Run: headless pygame with SDL's dummy video driver; simulated clock (each Clock.tick advances the game by its frame time, no real sleeping); random seed 0; keys injected as events and as key.get_pressed() state; mouse plan: one left click at the window centre at the start of phase 2, then a move to the lower-right quarter at the start of phase 3.
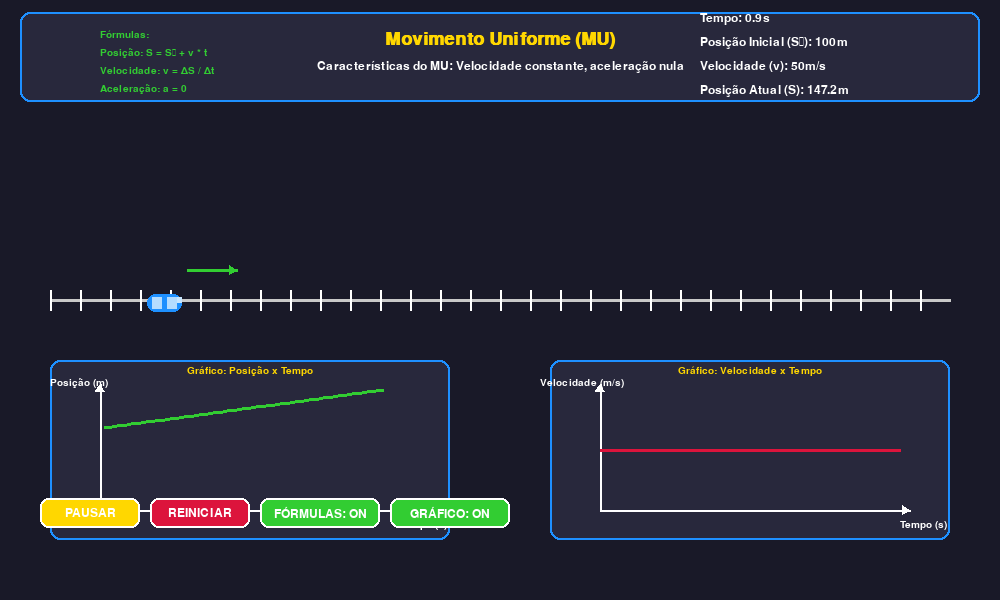
Frame 1 of 4 · flips 1–60 · no input
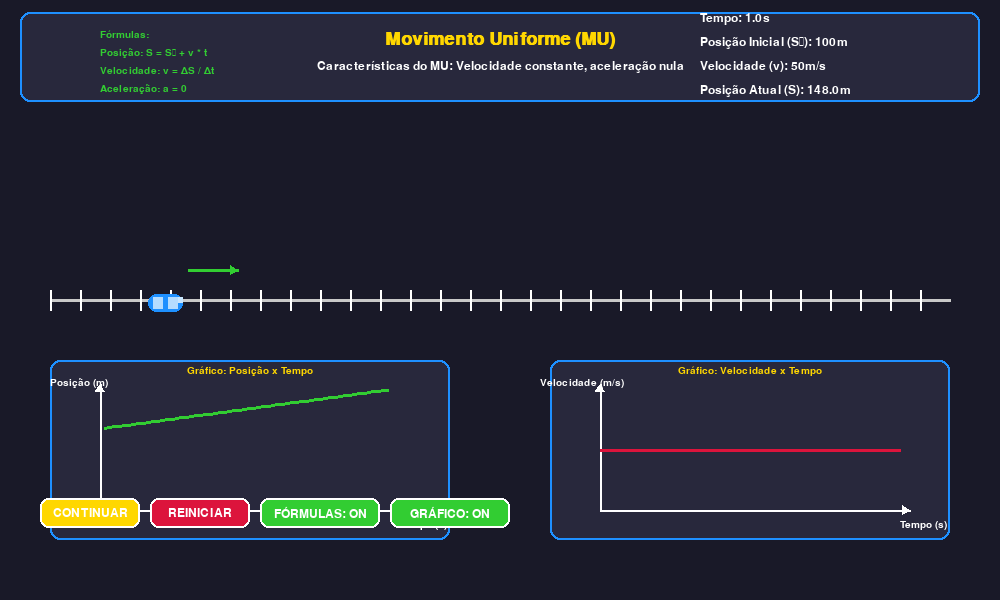
Frame 2 of 4 · flips 61–180 · clicked the window centre · tapped SPACE, RETURN · held RIGHT (→), D
Frame 3 of 4 · flips 181–300 · moved the mouse to the lower-right quarter · held DOWN (↓), S · screen unchanged from frame 2, image omitted
Frame 4 of 4 · flips 301–420 · held LEFT (←), A, UP (↑), W · screen unchanged from frame 3, image omitted

The pygame program that drew these frames:

import pygame
import sys
import math

# Inicialização do Pygame
pygame.init()

# Configurações da tela Full HD
LARGURA, ALTURA = 1000, 600
tela = pygame.display.set_mode((LARGURA, ALTURA))
pygame.display.set_caption("Movimento Uniforme - Física para Ensino Médio")

# Cores
BRANCO = (255, 255, 255)
PRETO = (0, 0, 0)
AZUL = (30, 144, 255)
VERMELHO = (220, 20, 60)
VERDE = (50, 205, 50)
AMARELO = (255, 215, 0)
CINZA = (200, 200, 200)
FUNDO = (25, 25, 40)

# Parâmetros da simulação
posicao_inicial = 100
velocidade = 50  # pixels por segundo
tempo = 0
pausado = False
mostrar_formulas = True
mostrar_grafico = True

# Objeto em movimento - tamanho relativo
carro_largura = int(LARGURA * 0.04)  # 4% da largura da tela
carro_altura = int(ALTURA * 0.04)    # 4% da altura da tela
carro_img = pygame.Surface((carro_largura, carro_altura), pygame.SRCALPHA)
pygame.draw.rect(carro_img, AZUL, (0, carro_altura//4, carro_largura*0.875, carro_altura*0.75), border_radius=8)
pygame.draw.rect(carro_img, (180, 220, 255), (carro_largura*0.125, carro_altura*0.375, carro_largura*0.25, carro_altura*0.5))
pygame.draw.rect(carro_img, (180, 220, 255), (carro_largura*0.5, carro_altura*0.375, carro_largura*0.25, carro_altura*0.5))
pygame.draw.rect(carro_img, (200, 230, 255), (carro_largura*0.75, carro_altura*0.375, carro_largura*0.125, carro_altura*0.25))

# Fontes com tamanhos relativos
fonte_tamanho = int(ALTURA * 0.03)  # 3% da altura
fonte_pequena_tamanho = int(ALTURA * 0.025) # 2.5% da altura
fonte_titulo_tamanho = int(ALTURA * 0.045) # 4.5% da altura

fonte = pygame.font.SysFont(None, fonte_tamanho)
fonte_pequena = pygame.font.SysFont(None, fonte_pequena_tamanho)
fonte_titulo = pygame.font.SysFont(None, fonte_titulo_tamanho, bold=True)

class Botao:
    def __init__(self, x, y, largura, altura, texto, cor=VERDE, cor_texto=BRANCO):
        # As coordenadas e dimensões são dadas em frações da tela
        self.rect = pygame.Rect(
            int(LARGURA * x),
            int(ALTURA * y),
            int(LARGURA * largura),
            int(ALTURA * altura)
        )
        self.texto = texto
        self.cor = cor
        self.cor_texto = cor_texto
        self.clicado = False
        
    def desenhar(self, superficie):
        pygame.draw.rect(superficie, self.cor, self.rect, border_radius=8)
        pygame.draw.rect(superficie, BRANCO, self.rect, 2, border_radius=8)
        
        texto_surf = fonte.render(self.texto, True, self.cor_texto)
        texto_rect = texto_surf.get_rect(center=self.rect.center)
        superficie.blit(texto_surf, texto_rect)
        
    def verificar_clique(self, pos):
        if self.rect.collidepoint(pos):
            self.clicado = True
            return True
        return False

# Criar botões com posições e tamanhos relativos
botao_pausar = Botao(0.04, 0.83, 0.1, 0.05, "PAUSAR" if not pausado else "CONTINUAR", AMARELO)
botao_reset = Botao(0.15, 0.83, 0.1, 0.05, "REINICIAR", VERMELHO)
botao_formulas = Botao(0.26, 0.83, 0.12, 0.05, "FÓRMULAS: ON" if mostrar_formulas else "FÓRMULAS: OFF")
botao_grafico = Botao(0.39, 0.83, 0.12, 0.05, "GRÁFICO: ON" if mostrar_grafico else "GRÁFICO: OFF")

# Lista para armazenar pontos do gráfico
pontos_posicao = []
pontos_velocidade = []

# Relógio para controle de FPS
clock = pygame.time.Clock()
tempo_inicial = pygame.time.get_ticks()

def desenhar_seta(superficie, inicio, fim, cor=BRANCO, largura=2, tamanho_cabeca=None):
    if tamanho_cabeca is None:
        tamanho_cabeca = ALTURA * 0.015  # 1.5% da altura
    dx = fim[0] - inicio[0]
    dy = fim[1] - inicio[1]
    angulo = math.atan2(dy, dx)
    
    # Desenha a linha principal
    pygame.draw.line(superficie, cor, inicio, fim, largura)
    
    # Desenha a cabeça da seta
    pygame.draw.polygon(superficie, cor, [
        fim,
        (fim[0] - tamanho_cabeca * math.cos(angulo - math.pi/6), 
         fim[1] - tamanho_cabeca * math.sin(angulo - math.pi/6)),
        (fim[0] - tamanho_cabeca * math.cos(angulo + math.pi/6), 
         fim[1] - tamanho_cabeca * math.sin(angulo + math.pi/6))
    ])

# Loop principal
executando = True
while executando:
    tempo_atual = pygame.time.get_ticks()
    dt = (tempo_atual - tempo_inicial) / 1000.0  # Delta time em segundos
    tempo_inicial = tempo_atual
    
    if not pausado:
        tempo += dt
    
    # Calcular nova posição usando S = S0 + v * t
    posicao_atual = posicao_inicial + velocidade * tempo
    
    # Adicionar pontos para gráficos
    if not pausado and tempo > 0:
        pontos_posicao.append((tempo, posicao_atual))
        pontos_velocidade.append((tempo, velocidade))
    
    # Eventos
    for evento in pygame.event.get():
        if evento.type == pygame.QUIT:
            executando = False
            
        if evento.type == pygame.MOUSEBUTTONDOWN:
            if botao_pausar.verificar_clique(evento.pos):
                pausado = not pausado
                botao_pausar.texto = "CONTINUAR" if pausado else "PAUSAR"
                botao_pausar.cor = AMARELO
                
            elif botao_reset.verificar_clique(evento.pos):
                tempo = 0
                pontos_posicao = []
                pontos_velocidade = []
                
            elif botao_formulas.verificar_clique(evento.pos):
                mostrar_formulas = not mostrar_formulas
                botao_formulas.texto = "FÓRMULAS: ON" if mostrar_formulas else "FÓRMULAS: OFF"
                
            elif botao_grafico.verificar_clique(evento.pos):
                mostrar_grafico = not mostrar_grafico
                botao_grafico.texto = "GRÁFICO: ON" if mostrar_grafico else "GRÁFICO: OFF"

        if evento.type == pygame.KEYDOWN:
            if evento.key == pygame.K_SPACE:
                pausado = not pausado
                botao_pausar.texto = "CONTINUAR" if pausado else "PAUSAR"
                botao_pausar.cor = AMARELO
            elif evento.key == pygame.K_r:
                tempo = 0
                pontos_posicao = []
                pontos_velocidade = []
    
    # Atualizar interface
    tela.fill(FUNDO)
    
    # Desenhar eixo e pista
    eixo_y = ALTURA // 2  # Centro da tela
    pygame.draw.line(tela, CINZA, (int(LARGURA * 0.05), eixo_y), (int(LARGURA * 0.95), eixo_y), 3)
    for x in range(int(LARGURA * 0.05), int(LARGURA * 0.95), int(LARGURA * 0.03)):
        pygame.draw.line(tela, BRANCO, (x, eixo_y - 10), (x, eixo_y + 10), 2)
    
    # Desenhar carro
    carro_rect = carro_img.get_rect(midleft=(posicao_atual, eixo_y))
    tela.blit(carro_img, carro_rect)
    
    # Desenhar vetor velocidade
    desenhar_seta(tela, 
                 (posicao_atual + carro_largura, eixo_y - 30), 
                 (posicao_atual + carro_largura + velocidade, eixo_y - 30), 
                 VERDE, 3)
    
    # Desenhar informações
    pygame.draw.rect(tela, (40, 40, 60), 
                    (int(LARGURA * 0.02), int(ALTURA * 0.02), 
                    int(LARGURA * 0.96), int(ALTURA * 0.15)), 
                    border_radius=10)
    pygame.draw.rect(tela, AZUL, 
                    (int(LARGURA * 0.02), int(ALTURA * 0.02), 
                    int(LARGURA * 0.96), int(ALTURA * 0.15)), 
                    2, border_radius=10)
    
    titulo = fonte_titulo.render("Movimento Uniforme (MU)", True, AMARELO)
    tela.blit(titulo, (LARGURA//2 - titulo.get_width()//2, int(ALTURA * 0.05)))
    
    texto = fonte.render("Características do MU: Velocidade constante, aceleração nula", True, BRANCO)
    tela.blit(texto, (LARGURA//2 - texto.get_width()//2, int(ALTURA * 0.1)))
    
    # Fórmulas
    if mostrar_formulas:
        formulas = [
            "Fórmulas:",
            f"Posição: S = S₀ + v * t",
            f"Velocidade: v = ΔS / Δt",
            f"Aceleração: a = 0"
        ]
        
        for i, formula in enumerate(formulas):
            texto_formula = fonte_pequena.render(formula, True, VERDE)
            tela.blit(texto_formula, (int(LARGURA * 0.10), int(ALTURA * 0.05) + i * int(ALTURA * 0.03)))
    
    # Valores atuais
    info_textos = [
        f"Tempo: {tempo:.1f}s",
        f"Posição Inicial (S₀): {posicao_inicial}m",
        f"Velocidade (v): {velocidade}m/s",
        f"Posição Atual (S): {posicao_atual:.1f}m"
    ]
    
    for i, texto_info in enumerate(info_textos):
        texto_surf = fonte.render(texto_info, True, BRANCO)
        tela.blit(texto_surf, (int(LARGURA * 0.7), int(ALTURA * 0.02) + i * int(ALTURA * 0.04)))
    
    # Gráficos
    if mostrar_grafico and pontos_posicao:
        # Gráfico Posição x Tempo
        pygame.draw.rect(tela, (40, 40, 60), 
                        (int(LARGURA * 0.05), int(ALTURA * 0.6), 
                        int(LARGURA * 0.4), int(ALTURA * 0.3)), 
                        border_radius=10)
        pygame.draw.rect(tela, AZUL, 
                        (int(LARGURA * 0.05), int(ALTURA * 0.6), 
                        int(LARGURA * 0.4), int(ALTURA * 0.3)), 
                        2, border_radius=10)
        
        titulo_grafico = fonte_pequena.render("Gráfico: Posição x Tempo", True, AMARELO)
        tela.blit(titulo_grafico, (int(LARGURA * 0.25) - titulo_grafico.get_width()//2, int(ALTURA * 0.61)))
        
        # Eixos
        inicio_x = int(LARGURA * 0.1)
        fim_x = int(LARGURA * 0.4)
        eixo_y_grafico = int(ALTURA * 0.85)
        pygame.draw.line(tela, BRANCO, (inicio_x, eixo_y_grafico), (fim_x, eixo_y_grafico), 2)  # Eixo x
        pygame.draw.line(tela, BRANCO, (inicio_x, eixo_y_grafico), (inicio_x, int(ALTURA * 0.65)), 2)   # Eixo y
        
        # Desenhar setas
        desenhar_seta(tela, (inicio_x, int(ALTURA * 0.65)), (inicio_x, int(ALTURA * 0.64)), BRANCO, 2)
        desenhar_seta(tela, (fim_x, eixo_y_grafico), (fim_x + 10, eixo_y_grafico), BRANCO, 2)
        
        # Legendas
        texto_x = fonte_pequena.render("Tempo (s)", True, BRANCO)
        tela.blit(texto_x, (fim_x, eixo_y_grafico + 10))
        
        texto_y = fonte_pequena.render("Posição (m)", True, BRANCO)
        tela.blit(texto_y, (inicio_x - 50, int(ALTURA * 0.63)))
        
        # Desenhar curva
        if len(pontos_posicao) > 1:
            pontos_plot = []
            max_tempo = max(1, max(t for t, _ in pontos_posicao))
            max_pos = max(1, max(p for _, p in pontos_posicao))
            
            for t, p in pontos_posicao:
                x = inicio_x + (t / max_tempo) * (fim_x - inicio_x)
                y = eixo_y_grafico - (p / max_pos) * (eixo_y_grafico - int(ALTURA * 0.65))
                pontos_plot.append((x, y))
            
            pygame.draw.lines(tela, VERDE, False, pontos_plot, 3)
        
        # Gráfico Velocidade x Tempo
        pygame.draw.rect(tela, (40, 40, 60), 
                        (int(LARGURA * 0.55), int(ALTURA * 0.6), 
                        int(LARGURA * 0.4), int(ALTURA * 0.3)), 
                        border_radius=10)
        pygame.draw.rect(tela, AZUL, 
                        (int(LARGURA * 0.55), int(ALTURA * 0.6), 
                        int(LARGURA * 0.4), int(ALTURA * 0.3)), 
                        2, border_radius=10)
        
        titulo_grafico = fonte_pequena.render("Gráfico: Velocidade x Tempo", True, AMARELO)
        tela.blit(titulo_grafico, (int(LARGURA * 0.75) - titulo_grafico.get_width()//2, int(ALTURA * 0.61)))
        
        # Eixos
        inicio_x = int(LARGURA * 0.6)
        fim_x = int(LARGURA * 0.9)
        eixo_y_grafico = int(ALTURA * 0.85)
        pygame.draw.line(tela, BRANCO, (inicio_x, eixo_y_grafico), (fim_x, eixo_y_grafico), 2)  # Eixo x
        pygame.draw.line(tela, BRANCO, (inicio_x, eixo_y_grafico), (inicio_x, int(ALTURA * 0.65)), 2)   # Eixo y
        
        # Desenhar setas
        desenhar_seta(tela, (inicio_x, int(ALTURA * 0.65)), (inicio_x, int(ALTURA * 0.64)), BRANCO, 2)
        desenhar_seta(tela, (fim_x, eixo_y_grafico), (fim_x + 10, eixo_y_grafico), BRANCO, 2)
        
        # Legendas
        texto_x = fonte_pequena.render("Tempo (s)", True, BRANCO)
        tela.blit(texto_x, (fim_x, eixo_y_grafico + 10))
        
        texto_y = fonte_pequena.render("Velocidade (m/s)", True, BRANCO)
        tela.blit(texto_y, (inicio_x - 60, int(ALTURA * 0.63)))
        
        # Linha de velocidade constante
        escala_velocidade = 100
        y_vel = eixo_y_grafico - (velocidade / escala_velocidade) * (eixo_y_grafico - int(ALTURA * 0.65))
        pygame.draw.line(tela, VERMELHO, (inicio_x, y_vel), (fim_x, y_vel), 3)
    
    # Desenhar botões
    botao_pausar.desenhar(tela)
    botao_reset.desenhar(tela)
    botao_formulas.desenhar(tela)
    botao_grafico.desenhar(tela)
    
    # Atualizar tela
    pygame.display.flip()
    clock.tick(60)

pygame.quit()
sys.exit()
